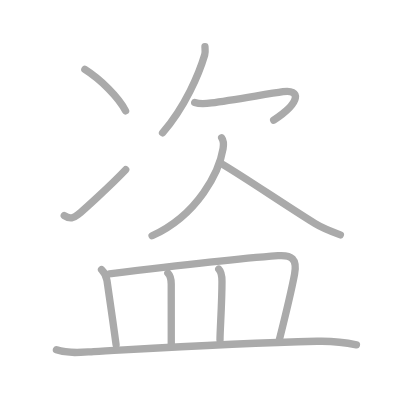
t = 0.00 s
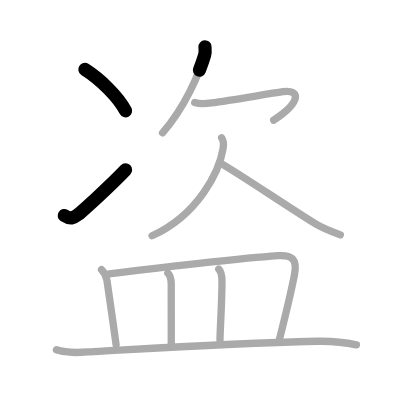
t = 2.25 s
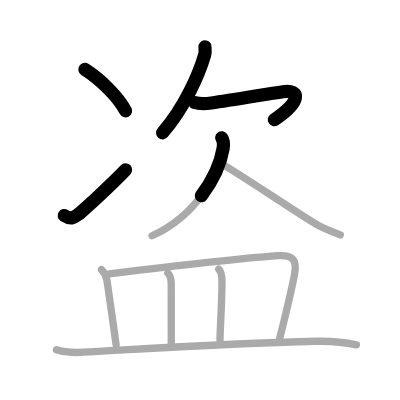
t = 4.50 s
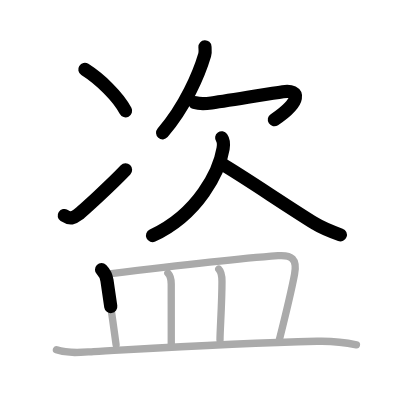
t = 6.50 s
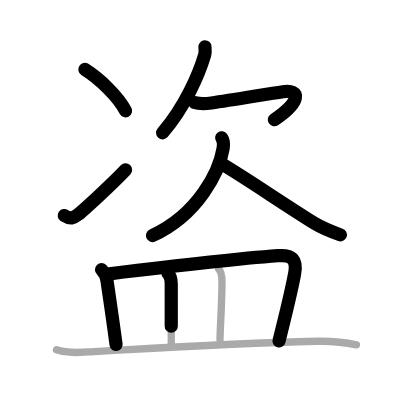
t = 8.75 s
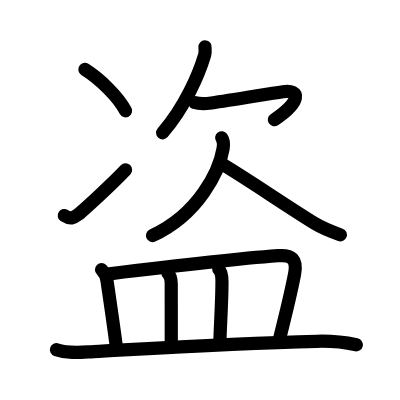
t = 11.00 s

The animated SVG that drew these frames (rendered in a browser with its animation timeline set to each time). Animation: 11 SMIL elements (animate=11); one cycle of 11.00 s.

<?xml version="1.0" standalone="no"?>
<!DOCTYPE svg PUBLIC "-//W3C//DTD SVG 1.1//EN"   "http://www.w3.org/Graphics/SVG/1.1/DTD/svg11.dtd">
<svg width="400px" height="400px"  version="1.1" xmlns="http://www.w3.org/2000/svg">
  <defs>
    <marker id="Triangle" viewBox="0 0 10 10" refX="0" refY="5" markerUnits="strokeWidth" markerWidth="3" style="stroke-opacity:0%;fill:#aaaaaa;" markerHeight="2" orient="auto">
      <path d="M 0 0 L 10 5 L 0 10 z" />
    </marker>
    
    <marker id="Arrow" viewBox="0 0 10 10" refX="5" refY="5" markerUnits="strokeWidth" markerWidth="1.8" style="stroke-opacity:0%;fill:#770000;" markerHeight="2" orient="auto">
      <path d="M 0 4 L 6 4 L 4 1 L 10 5 L 4 9 L 6 6 L 0 6 z" />
        <circle cx="5" cy="5" r="5" />
      </marker>
    
    <marker id="TriangleRed" viewBox="0 0 10 10" refX="0" refY="5" markerUnits="strokeWidth" markerWidth="3" style="stroke-opacity:0%;fill:#CC0000;" markerHeight="2" orient="auto">
      <path d="M 0 0 L 10 5 L 0 10 z" />
    </marker>
    
    <marker id="ArrowRed" viewBox="0 0 10 10" refX="5" refY="5" markerUnits="strokeWidth" markerWidth="1.8" style="stroke-opacity:0%;fill:#CC0000;" markerHeight="2" orient="auto">
      <path d="M 0 4 L 6 4 L 4 1 L 10 5 L 4 9 L 6 6 L 0 6 z" />
        <circle cx="5" cy="5" r="5" />
      </marker>
    
  </defs>
  
  <path style="fill:#ffffff; fill-opacity:100%; fill-rule:evenodd; stroke-width:0;" d="M 0 0 L 400px 0 L 400px 400px L 0 400px L 0 0" />

  <g transform="scale(3.6697247706422 3.6697247706422)">
<path style="fill:none; fill-opacity:0%; fill-rule:evenodd; stroke:#aaaaaa; stroke-opacity:100%; stroke-width: 1.5pt; stroke-linejoin:round; stroke-linecap:round;" d="M23.12 18.92c4.25 2.7 9.12 7.45 11.1 11.28"></path>
<path style="fill:none; fill-opacity:0%; fill-rule:evenodd; stroke:#aaaaaa; stroke-opacity:100%; stroke-width: 1.5pt; stroke-linejoin:round; stroke-linecap:round;" d="M17.51 58.74c1.66 1.09 2.56 0.67 3.72-0.25c1.13-0.89 8.7-7.7 13.02-12.24"></path>
<path style="fill:none; fill-opacity:0%; fill-rule:evenodd; stroke:#aaaaaa; stroke-opacity:100%; stroke-width: 1.5pt; stroke-linejoin:round; stroke-linecap:round;" d="M55.85 12.75c0.03 0.55 0.16 1.43-0.07 2.2C54.25 20.12 50.5 29 44.3 36.2"></path>
<path style="fill:none; fill-opacity:0%; fill-rule:evenodd; stroke:#aaaaaa; stroke-opacity:100%; stroke-width: 1.5pt; stroke-linejoin:round; stroke-linecap:round;" d="M53.06 27.94c1.31 0.44 3 0.34 4.56 0.12c5.63-0.8 15.13-2.43 19.49-3.08c4.68-0.71 5.14 2.71-2.53 7.75"></path>
<path style="fill:none; fill-opacity:0%; fill-rule:evenodd; stroke:#aaaaaa; stroke-opacity:100%; stroke-width: 1.5pt; stroke-linejoin:round; stroke-linecap:round;" d="M60.41 37.55c0.59 0.82 0.54 1.96 0.38 2.94c-1.01 6.1-6.63 17.91-19.35 23.75"></path>
<path style="fill:none; fill-opacity:0%; fill-rule:evenodd; stroke:#aaaaaa; stroke-opacity:100%; stroke-width: 1.5pt; stroke-linejoin:round; stroke-linecap:round;" d="M60.32 44.59c6.43 3.78 17.18 11.16 25.57 16.36C87.44 61.91 90 63 92.75 64"></path>
<path style="fill:none; fill-opacity:0%; fill-rule:evenodd; stroke:#aaaaaa; stroke-opacity:100%; stroke-width: 1.5pt; stroke-linejoin:round; stroke-linecap:round;" d="M27.67 73.48c0.92 0.92 1.35 2.11 1.48 2.97c0.99 6.82 1.56 10.55 2.48 17.46"></path>
<path style="fill:none; fill-opacity:0%; fill-rule:evenodd; stroke:#aaaaaa; stroke-opacity:100%; stroke-width: 1.5pt; stroke-linejoin:round; stroke-linecap:round;" d="M29.8 74.62c10.09-1.23 36.68-4.24 45.96-4.94c3.74-0.28 5.29 0.91 4.5 5.07c-0.95 4.98-3.06 13.53-4.23 18.18"></path>
<path style="fill:none; fill-opacity:0%; fill-rule:evenodd; stroke:#aaaaaa; stroke-opacity:100%; stroke-width: 1.5pt; stroke-linejoin:round; stroke-linecap:round;" d="M45.75 74.42c0.79 0.79 0.91 1.7 0.91 3c0 5.82 0.01 11.07 0.01 16.41"></path>
<path style="fill:none; fill-opacity:0%; fill-rule:evenodd; stroke:#aaaaaa; stroke-opacity:100%; stroke-width: 1.5pt; stroke-linejoin:round; stroke-linecap:round;" d="M59.61 73.33c0.78 0.78 0.88 1.92 0.88 3.36c0 5.87-0.54 13.31-0.54 15.96"></path>
<path style="fill:none; fill-opacity:0%; fill-rule:evenodd; stroke:#aaaaaa; stroke-opacity:100%; stroke-width: 1.5pt; stroke-linejoin:round; stroke-linecap:round;" d="M15.38 95.29c3.25 1.16 6.77 0.7 10.13 0.52c14.65-0.79 36.75-2.18 60.87-2.81c3.82-0.1 7.06 0.17 10.75 0.96"></path>

<path style="fill:none; fill-opacity:0%; fill-rule:evenodd; stroke:#000000; stroke-opacity:100%; stroke-width: 2.7pt; stroke-linejoin:round; stroke-linecap:round;" d="M23.12 18.92c4.25 2.7 9.12 7.45 11.1 11.28" pathLength="100" stroke-dashoffset="100" stroke-dasharray="100 105"><animate id="dashAnim1" attributeName="stroke-dashoffset" from="100" to="0" dur="1s" calcMode="linear" fill="freeze"/></path>
<path style="fill:none; fill-opacity:0%; fill-rule:evenodd; stroke:#000000; stroke-opacity:100%; stroke-width: 2.7pt; stroke-linejoin:round; stroke-linecap:round;" d="M17.51 58.74c1.66 1.09 2.56 0.67 3.72-0.25c1.13-0.89 8.7-7.7 13.02-12.24" pathLength="100" stroke-dashoffset="100" stroke-dasharray="100 105"><animate id="dashAnim2" attributeName="stroke-dashoffset" from="100" to="0" dur="1s" calcMode="linear" begin="dashAnim1.end" fill="freeze"/></path>
<path style="fill:none; fill-opacity:0%; fill-rule:evenodd; stroke:#000000; stroke-opacity:100%; stroke-width: 2.7pt; stroke-linejoin:round; stroke-linecap:round;" d="M55.85 12.75c0.03 0.55 0.16 1.43-0.07 2.2C54.25 20.12 50.5 29 44.3 36.2" pathLength="100" stroke-dashoffset="100" stroke-dasharray="100 105"><animate id="dashAnim3" attributeName="stroke-dashoffset" from="100" to="0" dur="1s" calcMode="linear" begin="dashAnim2.end" fill="freeze"/></path>
<path style="fill:none; fill-opacity:0%; fill-rule:evenodd; stroke:#000000; stroke-opacity:100%; stroke-width: 2.7pt; stroke-linejoin:round; stroke-linecap:round;" d="M53.06 27.94c1.31 0.44 3 0.34 4.56 0.12c5.63-0.8 15.13-2.43 19.49-3.08c4.68-0.71 5.14 2.71-2.53 7.75" pathLength="100" stroke-dashoffset="100" stroke-dasharray="100 105"><animate id="dashAnim4" attributeName="stroke-dashoffset" from="100" to="0" dur="1s" calcMode="linear" begin="dashAnim3.end" fill="freeze"/></path>
<path style="fill:none; fill-opacity:0%; fill-rule:evenodd; stroke:#000000; stroke-opacity:100%; stroke-width: 2.7pt; stroke-linejoin:round; stroke-linecap:round;" d="M60.41 37.55c0.59 0.82 0.54 1.96 0.38 2.94c-1.01 6.1-6.63 17.91-19.35 23.75" pathLength="100" stroke-dashoffset="100" stroke-dasharray="100 105"><animate id="dashAnim5" attributeName="stroke-dashoffset" from="100" to="0" dur="1s" calcMode="linear" begin="dashAnim4.end" fill="freeze"/></path>
<path style="fill:none; fill-opacity:0%; fill-rule:evenodd; stroke:#000000; stroke-opacity:100%; stroke-width: 2.7pt; stroke-linejoin:round; stroke-linecap:round;" d="M60.32 44.59c6.43 3.78 17.18 11.16 25.57 16.36C87.44 61.91 90 63 92.75 64" pathLength="100" stroke-dashoffset="100" stroke-dasharray="100 105"><animate id="dashAnim6" attributeName="stroke-dashoffset" from="100" to="0" dur="1s" calcMode="linear" begin="dashAnim5.end" fill="freeze"/></path>
<path style="fill:none; fill-opacity:0%; fill-rule:evenodd; stroke:#000000; stroke-opacity:100%; stroke-width: 2.7pt; stroke-linejoin:round; stroke-linecap:round;" d="M27.67 73.48c0.92 0.92 1.35 2.11 1.48 2.97c0.99 6.82 1.56 10.55 2.48 17.46" pathLength="100" stroke-dashoffset="100" stroke-dasharray="100 105"><animate id="dashAnim7" attributeName="stroke-dashoffset" from="100" to="0" dur="1s" calcMode="linear" begin="dashAnim6.end" fill="freeze"/></path>
<path style="fill:none; fill-opacity:0%; fill-rule:evenodd; stroke:#000000; stroke-opacity:100%; stroke-width: 2.7pt; stroke-linejoin:round; stroke-linecap:round;" d="M29.8 74.62c10.09-1.23 36.68-4.24 45.96-4.94c3.74-0.28 5.29 0.91 4.5 5.07c-0.95 4.98-3.06 13.53-4.23 18.18" pathLength="100" stroke-dashoffset="100" stroke-dasharray="100 105"><animate id="dashAnim8" attributeName="stroke-dashoffset" from="100" to="0" dur="1s" calcMode="linear" begin="dashAnim7.end" fill="freeze"/></path>
<path style="fill:none; fill-opacity:0%; fill-rule:evenodd; stroke:#000000; stroke-opacity:100%; stroke-width: 2.7pt; stroke-linejoin:round; stroke-linecap:round;" d="M45.75 74.42c0.79 0.79 0.91 1.7 0.91 3c0 5.82 0.01 11.07 0.01 16.41" pathLength="100" stroke-dashoffset="100" stroke-dasharray="100 105"><animate id="dashAnim9" attributeName="stroke-dashoffset" from="100" to="0" dur="1s" calcMode="linear" begin="dashAnim8.end" fill="freeze"/></path>
<path style="fill:none; fill-opacity:0%; fill-rule:evenodd; stroke:#000000; stroke-opacity:100%; stroke-width: 2.7pt; stroke-linejoin:round; stroke-linecap:round;" d="M59.61 73.33c0.78 0.78 0.88 1.92 0.88 3.36c0 5.87-0.54 13.31-0.54 15.96" pathLength="100" stroke-dashoffset="100" stroke-dasharray="100 105"><animate id="dashAnim10" attributeName="stroke-dashoffset" from="100" to="0" dur="1s" calcMode="linear" begin="dashAnim9.end" fill="freeze"/></path>
<path style="fill:none; fill-opacity:0%; fill-rule:evenodd; stroke:#000000; stroke-opacity:100%; stroke-width: 2.7pt; stroke-linejoin:round; stroke-linecap:round;" d="M15.38 95.29c3.25 1.16 6.77 0.7 10.13 0.52c14.65-0.79 36.75-2.18 60.87-2.81c3.82-0.1 7.06 0.17 10.75 0.96" pathLength="100" stroke-dashoffset="100" stroke-dasharray="100 105"><animate id="dashAnim11" attributeName="stroke-dashoffset" from="100" to="0" dur="1s" calcMode="linear" begin="dashAnim10.end" fill="freeze"/></path>

</g>

</svg>  
          
